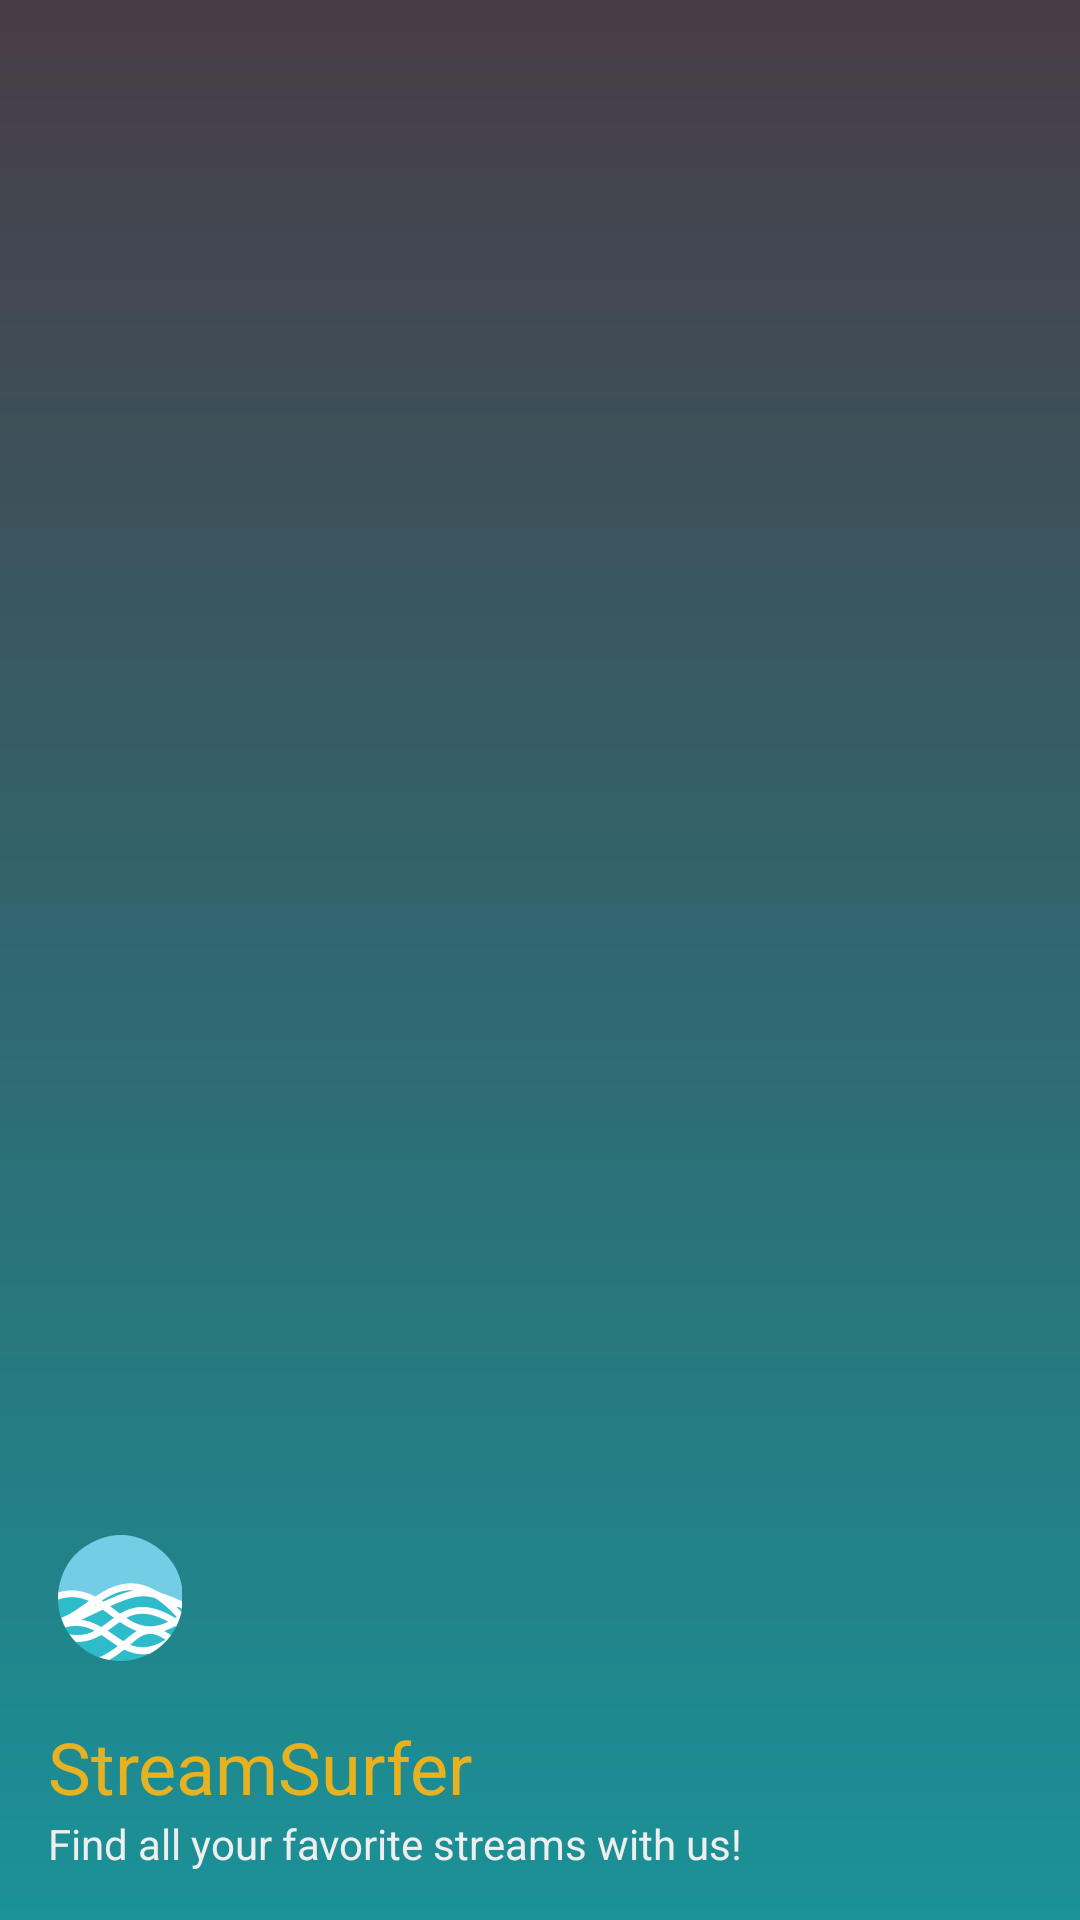

Here is an Android app screen rendered from its layout file. Give the layout XML and the strings, colors and styles it references.
<!-- AndroidManifest.xml: application theme AppTheme -->
<!-- res/layout/drawer_header.xml -->
<?xml version="1.0" encoding="utf-8"?>
<LinearLayout xmlns:android="http://schemas.android.com/apk/res/android"
    xmlns:app="http://schemas.android.com/apk/res-auto"
    android:layout_width="match_parent"
    android:layout_height="@dimen/nav_header_height"
    android:background="@drawable/side_nav_bar_gradient"
    android:gravity="bottom"
    android:orientation="vertical"
    android:paddingBottom="@dimen/activity_vertical_margin"
    android:paddingLeft="@dimen/activity_horizontal_margin"
    android:paddingRight="@dimen/activity_horizontal_margin"
    android:paddingTop="@dimen/activity_vertical_margin"
    android:theme="@style/AppTheme">

    <ImageView
        android:id="@+id/imageView"
        android:contentDescription="StreamSurfer Icon"
        android:layout_width="wrap_content"
        android:layout_height="wrap_content"
        android:paddingTop="@dimen/nav_header_vertical_spacing"
        app:srcCompat="@mipmap/ic_launcher" />

    <TextView
        android:layout_width="match_parent"
        android:layout_height="wrap_content"
        android:paddingTop="@dimen/nav_header_vertical_spacing"
        android:text="@string/stream_surfer"
        android:textSize="@dimen/header_text_size"
        android:textColor="@color/mainHighlight"/>

    <TextView
        android:id="@+id/textView"
        android:layout_width="wrap_content"
        android:layout_height="wrap_content"
        android:text="@string/tagline"
        android:textColor="@color/textLight"/>

</LinearLayout>
<!-- resources referenced by this layout -->
<resources>
  <color name="mainHighlight">#E8B120</color>
  <color name="textLight">#EEEEEE</color>
  <dimen name="activity_horizontal_margin">16dp</dimen>
  <dimen name="activity_vertical_margin">16dp</dimen>
  <dimen name="header_text_size">24sp</dimen>
  <dimen name="nav_header_height">160dp</dimen>
  <dimen name="nav_header_vertical_spacing">16dp</dimen>
  <!-- drawable side_nav_bar_gradient (drawable) -->
  <shape xmlns:android="http://schemas.android.com/apk/res/android"
      android:shape="rectangle">
      <gradient
          android:angle="90"
          android:endColor="@color/mainDark"
          android:startColor="@color/mainBlue"
          android:type="linear" />
  </shape>
  <!-- mipmap ic_launcher: png bitmap (mipmap-hdpi, 2812 bytes) -->
  <string name="stream_surfer">StreamSurfer</string>
  <string name="tagline">Find all your favorite streams with us!</string>
  <style name="AppTheme" parent="Theme.AppCompat.Light.NoActionBar">
          <item name="colorPrimary">@color/mainBlue</item>
          <item name="colorPrimaryDark">@color/mainDark</item>
          <item name="colorAccent">@color/mainDarkHighlight</item>
          <item name="android:colorFocusedHighlight">@color/mainHighlight</item>
      </style>
  <color name="mainDark">#483C46</color>
  <color name="mainBlue">#1A9298</color>
  <color name="mainDarkHighlight">#E54E3F</color>
</resources>
